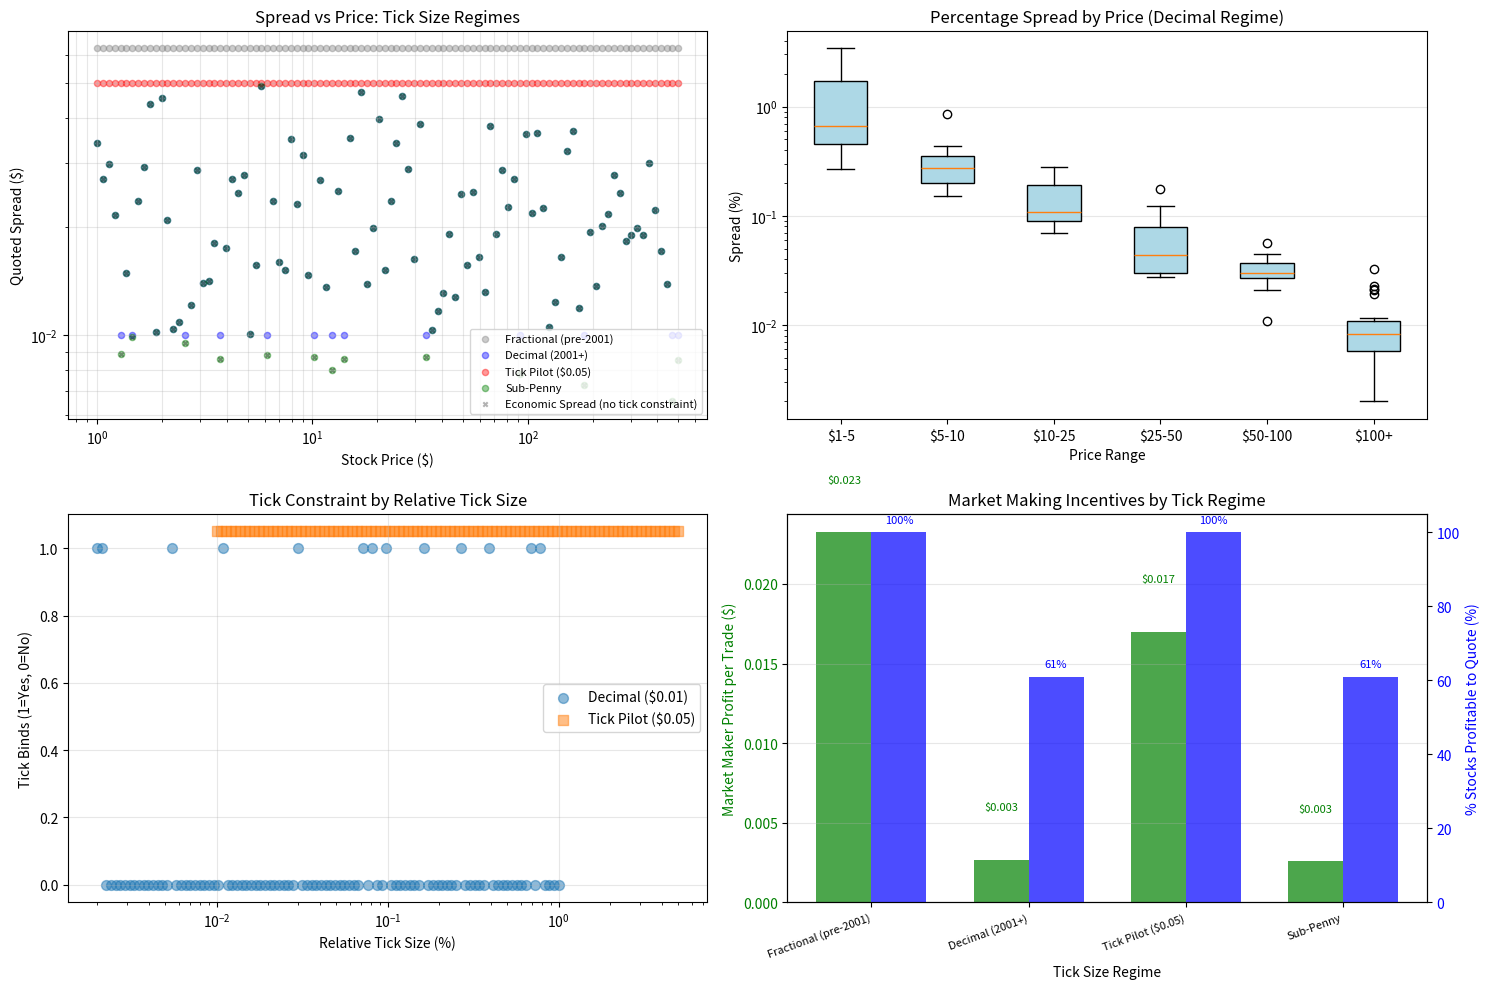

Here is the Python script that generated this plot:
import numpy as np
import matplotlib.pyplot as plt
from scipy import stats

np.random.seed(42)

# Simulate order books under different tick size regimes
n_stocks = 100
base_prices = np.logspace(np.log10(1), np.log10(500), n_stocks)  # $1 to $500

# Tick size regimes
tick_regimes = {
    'Fractional (pre-2001)': 0.0625,
    'Decimal (2001+)': 0.01,
    'Tick Pilot ($0.05)': 0.05,
    'Sub-Penny': 0.0001
}

# Fundamental spread determinants (independent of tick size)
# Based on: order processing, inventory, adverse selection
base_spread_cost = 0.02  # $0.02 base spread from economic costs
volatility_factor = np.random.uniform(0.5, 2, n_stocks)  # Volatility multiplier
volume_factor = np.random.uniform(0.3, 3, n_stocks)  # Volume effect (higher volume → tighter)

# Economic spread (what spread would be without tick constraints)
economic_spreads = base_spread_cost * volatility_factor / np.sqrt(volume_factor)

results = {}

for regime_name, tick_size in tick_regimes.items():
    # Quoted spread = max(economic spread, tick size)
    quoted_spreads = np.maximum(economic_spreads, tick_size)
    
    # Percentage spreads
    pct_spreads = (quoted_spreads / base_prices) * 100
    
    # Check if tick binds
    tick_binds = (quoted_spreads == tick_size)
    bind_rate = tick_binds.mean()
    
    # Relative tick size
    relative_tick = (tick_size / base_prices) * 100
    
    results[regime_name] = {
        'tick_size': tick_size,
        'quoted_spreads': quoted_spreads,
        'pct_spreads': pct_spreads,
        'tick_binds': tick_binds,
        'bind_rate': bind_rate,
        'relative_tick': relative_tick
    }

# Visualization
fig, axes = plt.subplots(2, 2, figsize=(15, 10))

# Plot 1: Spread vs price for different tick regimes
colors = {'Fractional (pre-2001)': 'gray', 'Decimal (2001+)': 'blue', 
          'Tick Pilot ($0.05)': 'red', 'Sub-Penny': 'green'}

for regime_name, color in colors.items():
    spreads = results[regime_name]['quoted_spreads']
    axes[0, 0].scatter(base_prices, spreads, alpha=0.4, s=20, 
                      c=color, label=regime_name)

# Plot economic spread for reference
axes[0, 0].scatter(base_prices, economic_spreads, alpha=0.3, s=10, 
                  c='black', label='Economic Spread (no tick constraint)', marker='x')

axes[0, 0].set_xlabel('Stock Price ($)')
axes[0, 0].set_ylabel('Quoted Spread ($)')
axes[0, 0].set_title('Spread vs Price: Tick Size Regimes')
axes[0, 0].set_xscale('log')
axes[0, 0].set_yscale('log')
axes[0, 0].legend(fontsize=8)
axes[0, 0].grid(alpha=0.3, which='both')

print("Tick Size Regime Analysis:")
print("=" * 70)
for regime_name, data in results.items():
    print(f"\n{regime_name} (Tick=${data['tick_size']}):")
    print(f"  Tick Binding Rate: {data['bind_rate']*100:.1f}%")
    print(f"  Mean Quoted Spread: ${data['quoted_spreads'].mean():.4f}")
    print(f"  Mean % Spread: {data['pct_spreads'].mean():.3f}%")
    print(f"  Median % Spread: {np.median(data['pct_spreads']):.3f}%")

# Plot 2: Percentage spread by price bucket
price_bins = [1, 5, 10, 25, 50, 100, 500]
price_labels = ['$1-5', '$5-10', '$10-25', '$25-50', '$50-100', '$100+']

decimal_regime = results['Decimal (2001+)']

bin_spreads = []
for i in range(len(price_bins) - 1):
    mask = (base_prices >= price_bins[i]) & (base_prices < price_bins[i+1])
    bin_spreads.append(decimal_regime['pct_spreads'][mask])

bp = axes[0, 1].boxplot(bin_spreads, labels=price_labels, patch_artist=True)
for patch in bp['boxes']:
    patch.set_facecolor('lightblue')

axes[0, 1].set_xlabel('Price Range')
axes[0, 1].set_ylabel('Spread (%)')
axes[0, 1].set_title('Percentage Spread by Price (Decimal Regime)')
axes[0, 1].set_yscale('log')
axes[0, 1].grid(alpha=0.3, axis='y')

print(f"\nPercentage Spread by Price Range (Decimal Regime):")
for i, label in enumerate(price_labels):
    if len(bin_spreads[i]) > 0:
        print(f"  {label}: {np.median(bin_spreads[i]):.3f}% median")

# Plot 3: Tick binding analysis
# For low-priced stocks, tick is more likely to bind
decimal_data = results['Decimal (2001+)']
pilot_data = results['Tick Pilot ($0.05)']

# Scatter: relative tick size vs whether tick binds
axes[1, 0].scatter(decimal_data['relative_tick'], decimal_data['tick_binds'], 
                  alpha=0.5, s=50, label='Decimal ($0.01)')
axes[1, 0].scatter(pilot_data['relative_tick'], pilot_data['tick_binds'] + 0.05,  # Offset for visibility
                  alpha=0.5, s=50, label='Tick Pilot ($0.05)', marker='s')

axes[1, 0].set_xlabel('Relative Tick Size (%)')
axes[1, 0].set_ylabel('Tick Binds (1=Yes, 0=No)')
axes[1, 0].set_title('Tick Constraint by Relative Tick Size')
axes[1, 0].set_xscale('log')
axes[1, 0].legend()
axes[1, 0].grid(alpha=0.3)

# Calculate threshold where tick binds
decimal_bind_threshold = decimal_data['relative_tick'][decimal_data['tick_binds']].min()
print(f"\nTick Binding Threshold:")
print(f"Decimal regime: Tick binds when relative size > {decimal_bind_threshold:.3f}%")
print(f"Corresponds to prices below ${0.01/decimal_bind_threshold*100:.2f}")

# Plot 4: Liquidity provision incentives
# Market maker profit = (Spread / 2) - Order Processing Cost
order_processing_cost = 0.008  # $0.008 per trade

regime_names = list(tick_regimes.keys())
mm_profits = []
trade_incentives = []

for regime_name in regime_names:
    spreads = results[regime_name]['quoted_spreads']
    # Market maker earns half the spread
    revenue_per_trade = spreads / 2
    profit_per_trade = revenue_per_trade - order_processing_cost
    
    # Count profitable opportunities
    profitable = (profit_per_trade > 0).sum()
    profitable_pct = profitable / len(profit_per_trade) * 100
    
    mm_profits.append(profit_per_trade.mean())
    trade_incentives.append(profitable_pct)

x_pos = np.arange(len(regime_names))
width = 0.35

ax1 = axes[1, 1]
ax2 = ax1.twinx()

bars1 = ax1.bar(x_pos - width/2, mm_profits, width, label='Avg MM Profit', 
                color='green', alpha=0.7)
bars2 = ax2.bar(x_pos + width/2, trade_incentives, width, label='Profitable %', 
                color='blue', alpha=0.7)

ax1.axhline(0, color='black', linewidth=0.5)
ax1.set_xlabel('Tick Size Regime')
ax1.set_ylabel('Market Maker Profit per Trade ($)', color='green')
ax2.set_ylabel('% Stocks Profitable to Quote (%)', color='blue')
ax1.set_title('Market Making Incentives by Tick Regime')
ax1.set_xticks(x_pos)
ax1.set_xticklabels(regime_names, rotation=20, ha='right', fontsize=8)
ax1.tick_params(axis='y', labelcolor='green')
ax2.tick_params(axis='y', labelcolor='blue')

# Add value labels
for i, (profit, pct) in enumerate(zip(mm_profits, trade_incentives)):
    ax1.text(i - width/2, profit + 0.003, f'${profit:.3f}', 
            ha='center', va='bottom', fontsize=8, color='green')
    ax2.text(i + width/2, pct + 2, f'{pct:.0f}%', 
            ha='center', va='bottom', fontsize=8, color='blue')

ax1.grid(alpha=0.3, axis='y')

plt.tight_layout()
plt.show()

print(f"\nMarket Maker Incentives:")
print(f"(Assuming order processing cost = ${order_processing_cost})")
for i, regime_name in enumerate(regime_names):
    print(f"{regime_name}:")
    print(f"  Avg Profit: ${mm_profits[i]:.4f} per trade")
    print(f"  Profitable Stocks: {trade_incentives[i]:.1f}%")

# Analyze Tick Size Pilot impact
print(f"\nTick Size Pilot Analysis:")
decimal_mean = results['Decimal (2001+)']['quoted_spreads'].mean()
pilot_mean = results['Tick Pilot ($0.05)']['quoted_spreads'].mean()
spread_increase = ((pilot_mean - decimal_mean) / decimal_mean) * 100

print(f"Mean spread increase from $0.01 to $0.05 tick: {spread_increase:.1f}%")

decimal_pct = results['Decimal (2001+)']['pct_spreads'].mean()
pilot_pct = results['Tick Pilot ($0.05)']['pct_spreads'].mean()
pct_increase = ((pilot_pct - decimal_pct) / decimal_pct) * 100

print(f"Mean percentage spread increase: {pct_increase:.1f}%")

# Calculate investor cost
# Assume 1 round-trip trade per stock per day
annual_trading_days = 252
investor_cost_decimal = decimal_mean * 2 * annual_trading_days  # Round-trip, annual
investor_cost_pilot = pilot_mean * 2 * annual_trading_days

print(f"\nInvestor Transaction Cost (annual, per stock):")
print(f"Decimal regime: ${investor_cost_decimal:.2f}")
print(f"Tick Pilot regime: ${investor_cost_pilot:.2f}")
print(f"Additional cost: ${investor_cost_pilot - investor_cost_decimal:.2f} ({(investor_cost_pilot/investor_cost_decimal - 1)*100:.1f}%)")

# Statistical test: Did tick pilot significantly widen spreads?
t_stat, p_val = stats.ttest_ind(results['Decimal (2001+)']['quoted_spreads'],
                                 results['Tick Pilot ($0.05)']['quoted_spreads'])
print(f"\nStatistical Test (Decimal vs Tick Pilot):")
print(f"t-statistic: {t_stat:.3f}")
print(f"p-value: {p_val:.6f}")
if p_val < 0.001:
    print("Result: Tick Pilot significantly widened spreads")
